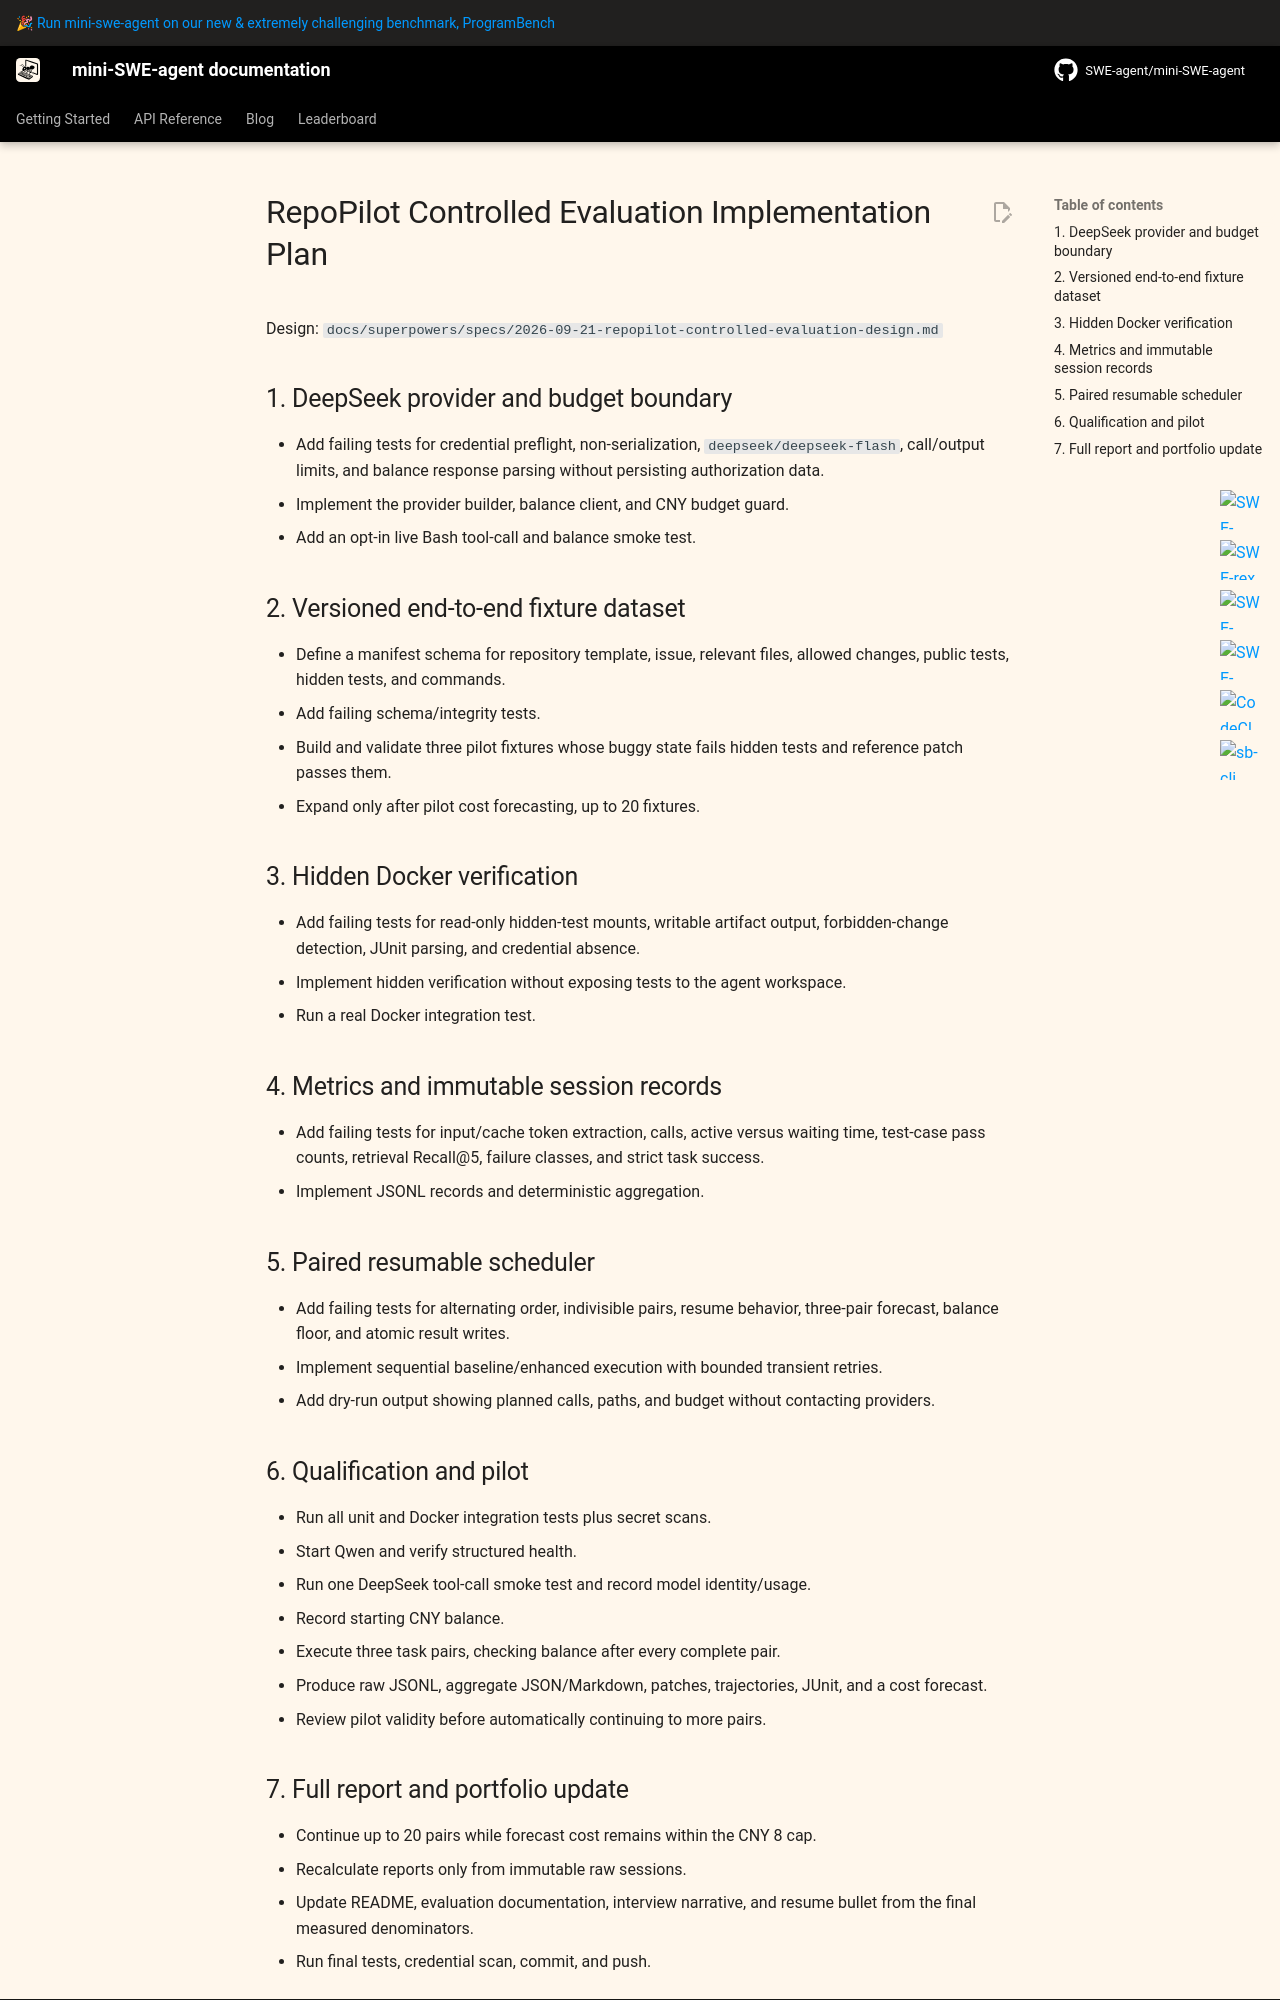

repository: WindyStu/repopilot · page: v2/superpowers/plans/2026-09-21-repopilot-controlled-evaluation/index.html · generator: mkdocs

# RepoPilot Controlled Evaluation Implementation Plan

Design: `docs/superpowers/specs/2026-09-21-repopilot-controlled-evaluation-design.md`

## 1. DeepSeek provider and budget boundary

- Add failing tests for credential preflight, non-serialization, `deepseek/deepseek-flash`, call/output limits, and balance
  response parsing without persisting authorization data.
- Implement the provider builder, balance client, and CNY budget guard.
- Add an opt-in live Bash tool-call and balance smoke test.

## 2. Versioned end-to-end fixture dataset

- Define a manifest schema for repository template, issue, relevant files, allowed changes, public tests, hidden tests, and
  commands.
- Add failing schema/integrity tests.
- Build and validate three pilot fixtures whose buggy state fails hidden tests and reference patch passes them.
- Expand only after pilot cost forecasting, up to 20 fixtures.

## 3. Hidden Docker verification

- Add failing tests for read-only hidden-test mounts, writable artifact output, forbidden-change detection, JUnit parsing,
  and credential absence.
- Implement hidden verification without exposing tests to the agent workspace.
- Run a real Docker integration test.

## 4. Metrics and immutable session records

- Add failing tests for input/cache token extraction, calls, active versus waiting time, test-case pass counts, retrieval
  Recall@5, failure classes, and strict task success.
- Implement JSONL records and deterministic aggregation.

## 5. Paired resumable scheduler

- Add failing tests for alternating order, indivisible pairs, resume behavior, three-pair forecast, balance floor, and
  atomic result writes.
- Implement sequential baseline/enhanced execution with bounded transient retries.
- Add dry-run output showing planned calls, paths, and budget without contacting providers.

## 6. Qualification and pilot

- Run all unit and Docker integration tests plus secret scans.
- Start Qwen and verify structured health.
- Run one DeepSeek tool-call smoke test and record model identity/usage.
- Record starting CNY balance.
- Execute three task pairs, checking balance after every complete pair.
- Produce raw JSONL, aggregate JSON/Markdown, patches, trajectories, JUnit, and a cost forecast.
- Review pilot validity before automatically continuing to more pairs.
